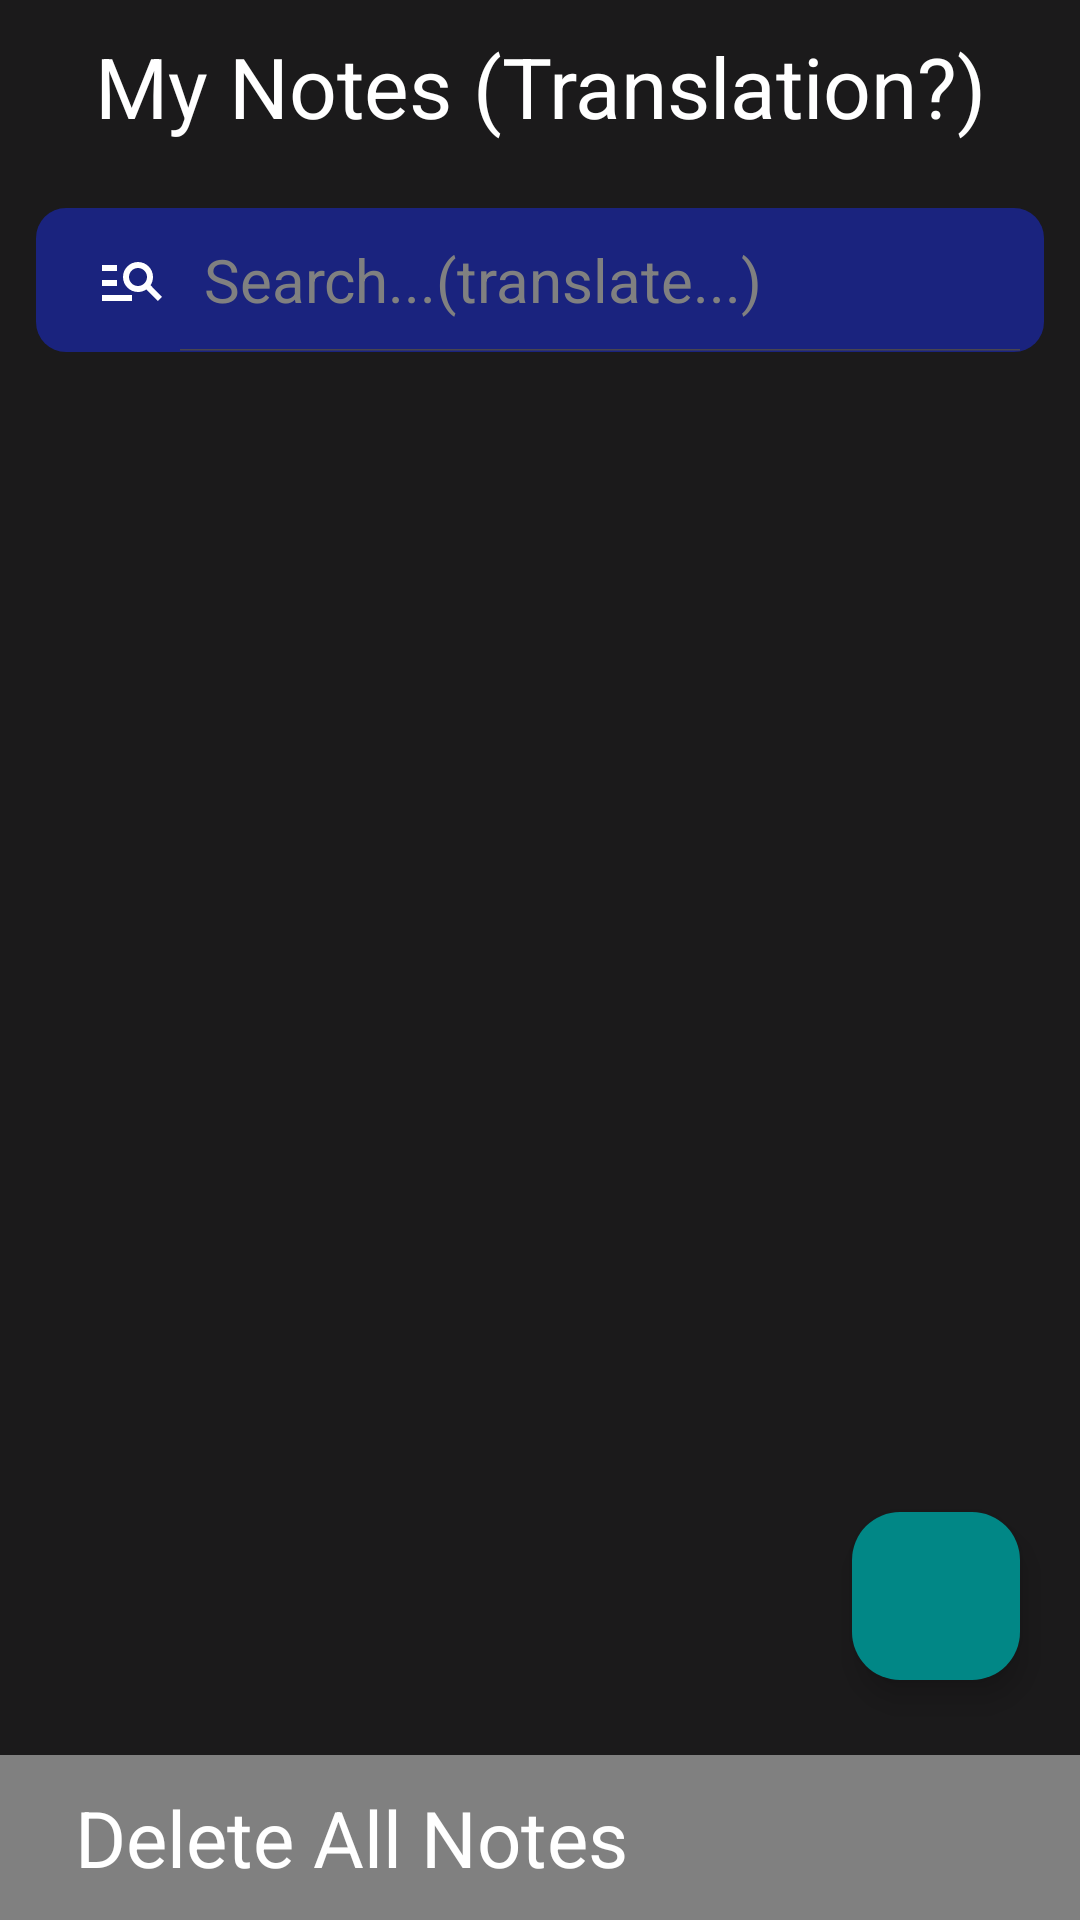

The Android layout XML behind this screen, and the referenced resources:
<!-- AndroidManifest.xml: application theme Theme.NotesApplication -->
<!-- res/layout/fragment_home.xml -->
<?xml version="1.0" encoding="utf-8"?>
<androidx.constraintlayout.widget.ConstraintLayout xmlns:android="http://schemas.android.com/apk/res/android"
    xmlns:app="http://schemas.android.com/apk/res-auto"
    xmlns:tools="http://schemas.android.com/tools"
    android:layout_width="match_parent"
    android:layout_height="match_parent"
    android:background="@color/Dark"
    tools:context=".MainActivity">

    <TextView
        android:id="@+id/notes"
        android:layout_width="match_parent"
        android:layout_height="wrap_content"
        android:paddingTop="10sp"
        android:paddingBottom="10sp"
        android:text="@string/notes"
        android:textAlignment="center"
        android:textColor="@color/White"
        android:textSize="28sp"
        app:layout_constraintEnd_toEndOf="parent"
        app:layout_constraintEnd_toStartOf="parent"
        app:layout_constraintStart_toStartOf="parent"
        app:layout_constraintTop_toTopOf="parent" />

    <SearchView
        android:id="@+id/search_view"
        android:layout_width="match_parent"
        android:layout_height="wrap_content"
        android:layout_margin="12sp"
        android:background="@drawable/background"
        android:iconifiedByDefault="false"
        android:queryHint="Search...(translate...)"
        android:searchIcon="@drawable/ic_search"
        android:theme="@style/ThemeOverlay.search"
        app:layout_constraintEnd_toEndOf="parent"
        app:layout_constraintStart_toStartOf="parent"
        app:layout_constraintTop_toBottomOf="@+id/notes" />

    <androidx.recyclerview.widget.RecyclerView
        android:id="@+id/recycler_view"
        android:layout_width="match_parent"
        android:layout_height="wrap_content"
        android:layout_margin="10sp"
        app:layout_constraintEnd_toEndOf="parent"
        app:layout_constraintStart_toStartOf="parent"
        app:layout_constraintTop_toBottomOf="@+id/search_view" />

    <LinearLayout
        android:id="@+id/deleteAllNotes"
        android:layout_width="match_parent"
        android:layout_height="wrap_content"
        android:background="@color/Gray"
        android:orientation="horizontal"
        android:padding="10sp"
        app:layout_constraintBottom_toBottomOf="parent"
        app:layout_constraintEnd_toEndOf="parent"
        app:layout_constraintStart_toStartOf="parent">

        <ImageView
            android:layout_width="wrap_content"
            android:layout_height="wrap_content"
            android:layout_marginStart="5sp"
            android:layout_marginTop="5sp"
            android:layout_marginEnd="10sp"
            android:src="@drawable/ic_delete"
            app:tint="@color/White" />

        <TextView
            android:layout_width="match_parent"
            android:layout_height="wrap_content"
            android:text="Delete All Notes"
            android:textColor="@color/White"
            android:textSize="26sp" />
    </LinearLayout>

    <com.google.android.material.floatingactionbutton.FloatingActionButton
        android:id="@+id/fabAddNote"
        android:layout_width="wrap_content"
        android:layout_height="wrap_content"
        android:layout_marginEnd="20sp"
        android:layout_marginBottom="80sp"
        android:contentDescription=""
        android:src="@drawable/ic_add"
        app:backgroundTint="@color/teal_700"
        app:layout_constraintBottom_toBottomOf="parent"
        app:layout_constraintEnd_toEndOf="parent"
        app:maxImageSize="44dp"
        app:tint="@color/White" />
</androidx.constraintlayout.widget.ConstraintLayout>
<!-- resources referenced by this layout -->
<resources>
  <color name="Dark">#E4000000</color>
  <color name="Gray">#808080</color>
  <color name="White">#FFFFFFFF</color>
  <color name="teal_700">#FF018786</color>
  <!-- drawable background (drawable) -->
  <?xml version="1.0" encoding="utf-8"?>
  <shape xmlns:android="http://schemas.android.com/apk/res/android">
  <solid android:color="@color/blue_900"/>
  <corners android:radius="10dp"/>
  </shape>
  <!-- drawable ic_search (drawable) -->
  <vector android:autoMirrored="true" android:height="24dp"
      android:tint="@color/White" android:viewportHeight="24"
      android:viewportWidth="24" android:width="24dp" xmlns:android="http://schemas.android.com/apk/res/android">
      <path android:fillColor="@android:color/white" android:pathData="M7,9H2V7h5V9zM7,12H2v2h5V12zM20.59,19l-3.83,-3.83C15.96,15.69 15.02,16 14,16c-2.76,0 -5,-2.24 -5,-5s2.24,-5 5,-5s5,2.24 5,5c0,1.02 -0.31,1.96 -0.83,2.75L22,17.59L20.59,19zM17,11c0,-1.65 -1.35,-3 -3,-3s-3,1.35 -3,3s1.35,3 3,3S17,12.65 17,11zM2,19h10v-2H2V19z"/>
  </vector>
  <string name="notes">My Notes (Translation?)</string>
  <style name="ThemeOverlay.search" parent="AppLightTheme">
          <item name="android:editTextColor">@color/White</item>
          <item name="android:textColorHint">@color/Gray</item>
          <item name="android:textSize">20sp</item>
      </style>
  <style name="Theme.NotesApplication" parent="AppLightTheme" />
  <color name="blue_900">#1A237E</color>
  <style name="AppLightTheme" parent="Theme.Material3.DayNight.NoActionBar">
          
          
      </style>
</resources>
